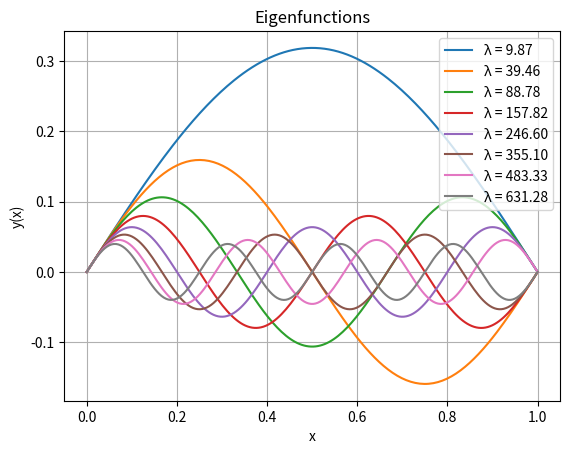

Reproduce this figure in Python.
import numpy as np
import matplotlib.pyplot as plt
from scipy.integrate import solve_ivp

def sturm_liouville_solver(p, q, r, a, b, a1, a2, b1, b2, x_span, eigenvalue_guesses):
    # just solving the SL problem using shooting method
    # so the arguments are:
    # p, r, q functions
    # a, b boundary points
    # a_n, b_n boundary condition coefficients
    # x_span just an array of x values for the solutionn
    # and an initiail guess

    eigenvalues = []
    eigenfunctions = []

    def ode_system(x, y_lambda, lam):
        # our systemm
        y, dy = y_lambda
        if p(x) == 0:
          ddy = 0
        else:
          ddy = (-q(x) * y - lam * r(x) * y) / p(x)  # Dividing by p(x) here

        return [dy, ddy]

    def boundary_residual(lam):
        """
        Calculates the residual of the right boundary condition for a given eigenvalue guess.
        """
        # handling the cases when i divide by 0
        if a2 == 0 or p(a) == 0:
            y0 = [0, 1]  # settingg y(a) = 0, y'(a) = 1
        else:
            y0 = [1, -a1 / (a2 * p(a))]

        sol = solve_ivp(
            lambda x, y_lambda: ode_system(x, y_lambda, lam),
            [a, b],
            y0,
            t_eval=x_span,
            method='RK45',
        )

        y_b = sol.y[0, -1]
        dy_b = sol.y[1, -1]

        if b2 == 0 or p(b) == 0:
          return y_b
        else:
          return b1 * y_b + b2 * p(b) * dy_b

    #rootfinding loop (using bisection as an example)
    for i, lam_guess in enumerate(eigenvalue_guesses):
        tolerance = 1e-6
        max_iterations = 100

        # bracket the eigenvalue
        lam_lower = lam_guess - 0.5
        lam_upper = lam_guess + 0.5

        while boundary_residual(lam_lower) * boundary_residual(lam_upper) > 0:
            lam_lower -= 0.5
            lam_upper += 0.5

        # here is the loop for bisection method
        for _ in range(max_iterations):
            lam_mid = (lam_lower + lam_upper) / 2
            residual_mid = boundary_residual(lam_mid)

            if abs(residual_mid) < tolerance:
                break

            if boundary_residual(lam_lower) * residual_mid < 0:
                lam_upper = lam_mid
            else:
                lam_lower = lam_mid
        else:
            print("upss: max iterations reached for eigenvalue", i)

        # solve with the found eigenvalue: NOW WE CHECK FOR THE CONDITION AGAIN
        if a2 == 0 or p(a) == 0:
            y0 = [0, 1]
        else:
            y0 = [1, -a1 / (a2 * p(a))]

        sol = solve_ivp(
            lambda x, y_lambda: ode_system(x, y_lambda, lam_mid),
            [a, b],
            y0,
            t_eval=x_span,
            method='RK45',
        )

        eigenvalues.append(lam_mid)
        eigenfunctions.append(sol.y[0, :])

    return eigenvalues, eigenfunctions



def p(x):
    return 1 + 1e-6

def q(x):
    return 0

def r(x):
    return 1

a = 0
b = 1
a1 = 1
a2 = 0
b1 = 1
b2 = 0
x_span = np.linspace(a, b, 200)
eigenvalue_guesses = [10, 40, 90, 150, 240, 340, 460, 600]  # just some initial guesses

eigenvalues, eigenfunctions = sturm_liouville_solver(p, q, r, a, b, a1, a2, b1, b2, x_span, eigenvalue_guesses)


for i in range(len(eigenvalues)):
    plt.plot(x_span, eigenfunctions[i], label=f"λ = {eigenvalues[i]:.2f}")

plt.xlabel("x")
plt.ylabel("y(x)")
plt.title("Eigenfunctions")
plt.legend()
plt.grid(True)
plt.show()

print("Eigenvalues:", eigenvalues)